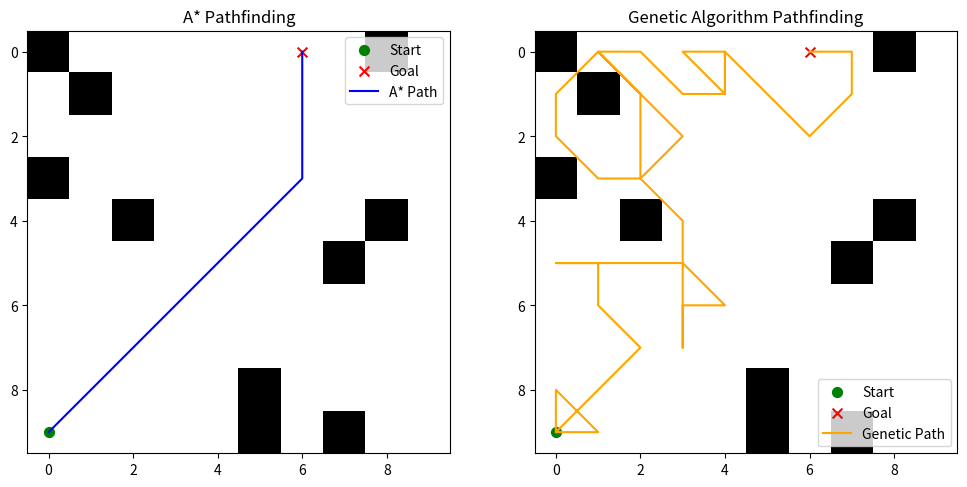

Here is the Python script that generated this plot:
# Import necessary libraries
import numpy as np
import time
import random
# matplotlib to show the grid on the screen like a GUI
import matplotlib.pyplot as plt
# Priority queue for A*
from heapq import heappop, heappush


# Class representing the grid environment
class GridEnvironment:

    # Initialize the grid with size, obstacles, start and goal points
    def __init__(self, size, obstacle_density):
        """
        Initialize the grid environment with obstacles, start, and goal points.

        Parameters:
        - size: Size of the grid (size x size)
        - obstacle_density: Percentage of grid cells occupied by obstacles
        """

        self.size = size
        self.obstacle_density = obstacle_density
        self.grid = self.generate_grid()
        self.start = None
        self.goal = None
        self.place_start_and_goal()

    # This method is responsible for generating a grid
    def generate_grid(self):
        """
        Generate the grid with obstacles based on the specified density.
        Ensure start and goal points are not blocked by obstacles.
        """
        # Create an array filled with zeros, representing an empty grid
        grid = np.zeros((self.size, self.size), dtype=int)

        # Calculates the number of obstacles that will be placed on the grid, self.size * self.size = total # of cells
        # on the grid, multiply by obstacle_density which will be a percentage, divide by 100 to get the fraction
        num_obstacles = int(self.size * self.size * self.obstacle_density / 100)

        # Randomizes the positions of obstacles on the grid
        obstacle_positions = random.sample(range(self.size * self.size), num_obstacles)

        # Iterate through the selected obstacle positions
        for pos in obstacle_positions:

            # For each position, calculate x,y coordinates (positions) using divmod(), x -> row, y -> column
            x, y = divmod(pos, self.size)

            grid[x, y] = 1  # 1 represents an obstacle

            # if the x,y positions are in the start state or goal state, don't put any obstacles on it
            if (x, y) == (9, 0) or (x, y) == (0, 6):
                grid[x, y] = 0  # Ensure start and goal points are not blocked by obstacles

        return grid  # Return the grid with the obstacles

    # This method checks if the x, y coordinates are within the boundaries of the grid
    def is_valid_cell(self, cell):
        """
        Check if a cell is within the grid boundaries and not occupied by an obstacle.

        Parameters:
        - cell: Tuple representing the (x, y) coordinates of the cell.

        Returns:
        - True if the cell is valid, False otherwise.
        """
        x, y = cell

        # Check if the x and y coordinates are within range of the grid, and it's not occupied by an obstacle
        return 0 <= x < self.size and 0 <= y < self.size and self.grid[x, y] != 1

    # This method will be responsible for selecting start and goal VALID cells on the grid
    def place_start_and_goal(self):

        """
        Place the start and goal points on valid and obstacle-free cells.
        """

        # Ensure start and goal are not blocked by obstacles by calling get_valid_random_cell() method
        self.start = self.get_valid_random_cell()
        # If the obtained cell is not valid, it will get a new cell until it finds a valid starting point.
        while not self.is_valid_cell(self.start):
            self.start = self.get_valid_random_cell()

        # Do the same as above, but check if the goal cell is not the same as the starting cell
        self.goal = self.get_valid_random_cell()
        while self.start == self.goal or not self.is_valid_cell(self.goal):
            self.goal = self.get_valid_random_cell()

    # This method returns a random, obstacle free cell in the grid
    def get_valid_random_cell(self):
        """
        Get a random valid and obstacle-free cell.

        Returns:
        - A tuple representing the (x, y) coordinates of a valid cell.
        """
        # Create a list (valid_cells) containing all the valid cells
        # Iterate over all possible (x, y) coordinates and checks if each cell is valid using method is_valid_cell()
        # If a cell is valid, it will be added to the list (valid_cells)
        valid_cells = [(x, y) for x in range(self.size) for y in range(self.size) if self.is_valid_cell((x, y))]

        # If there are no valid cells in the list (empty list)
        if not valid_cells:

            # Handle the case where no valid cells are available (adjust obstacle density, etc.)
            # Regenerate the grid to create new set of obstacles
            self.grid = self.generate_grid()
            return self.get_valid_random_cell()
        # If there is a valid cell available in the list, it will randomly select one cell from the list and return it's
        # (x, y) coordinates
        return random.choice(valid_cells)


# Class representing the Genetic Algorithm for pathfinding
# It will initialize parameters required for genetic algorithm
class GeneticAlgorithm:

    """
     -Crossover rate initialized to 0.8 (80%) to ensure diverse exploration in the grid, which will allow the algorithm
     To explore different paths thus increase the potential of getting a better solution
     -For the mutation rate, it is initialized to 0.2 (20%) which will balance between exploration and exploitation
     A lower mutation rate might lead to slower exploration of the grid, and a higher mutation rate can introduce too
     Much randomness in the population, meaning the individuals will randomly change to the point where they may stray
     Too far from their optimal state. So a balance in the mutation rate is needed, we find that 20% is a good mutation
     rate.

    """

    def __init__(self, grid_env, start, goal, population_size, generations, crossover_rate=0.8, mutation_rate=0.2):
        """
        Initialize the Genetic Algorithm parameters and attributes.

        Parameters:
        - grid_env: Instance of GridEnvironment representing the grid environment.
        - start: Tuple representing the (x, y) coordinates of the start point.
        - goal: Tuple representing the (x, y) coordinates of the goal point.

        - population_size: Size of the population in each generation.
        (Entire set of individuals where each individual represents a possible solution)

        - generations: Number of generations to run the algorithm.
        (Represents a single cycle of the algorithms evolution process, where the algorithm selects a 2 parents for
        reproduction based on their fitness, performs crossover and mutation to produce offsprings and replaces
        individuals in the current population with the new offsprings)

        - crossover_rate: Probability of crossover between parents.
        (combines genetic material from 2 parents to produce new offsprings to introduce diversity thus increasing the
        chance of getting a better solution)

        - mutation_rate: Probability of mutation in the offspring.
         (After crossover, some individuals may undergo mutation which are random changes in the individuals,
         these random changes will help increasing the chance of getting a better solution)

        """

        self.grid_env = grid_env
        self.start = start
        self.goal = goal
        self.population_size = population_size
        self.generations = generations
        self.crossover_rate = crossover_rate
        self.mutation_rate = mutation_rate

    # Method to run the genetic algorithm
    def run_genetic_algorithm(self):

        """
        Run the Genetic Algorithm to find the best path from start to goal.

        Returns:
        - Tuple containing the best path found and its fitness value.
        """
        population = self.initialize_population()

        # Loop over generations, where self.generations is the number of times the loop will execute
        for generation in range(self.generations):
            # Evolve the population through selection, crossover, mutation on it, this will produce a new population
            # The updated population is assigned back to the "population"
            population = self.evolve_population(population)

        # Return the best path and its fitness found in the final population, use "min" function to find the path with
        # The minimum fitness value, the lambda function will calculate the fitness of each path using the fitness
        # Function. The path with the min fitness value will be the optimal path.
        best_path = min(population, key=lambda path: self.fitness(path))

        return best_path, self.fitness(best_path)

    # Method for initializing a population with random paths
    def initialize_population(self):

        """
        Initialize the population with random paths.

        Returns:
        - List of paths representing the initial population.
        """
        # This loop will iterate "population_size" times. For each iteration, it will generate a random path from start
        # To goal using the "generate_random_path" method, the list will contain the random generated paths
        return [self.generate_random_path() for _ in range(self.population_size)]

    # Method for generating random paths
    def generate_random_path(self):

        """
        Generate a random path from start to goal.

        Returns:
        - List representing the random path.
        """
        # Initialize path list containing start point, also set the current to the start point.
        path = [self.start]
        current = self.start

        # While loop that will continue till current arrives to the goal
        while current != self.goal:

            # Get neighbouring cells to the current in the grid environment
            next_moves = get_neighbors(current, self.grid_env)
            # If there are no valid moves (next_moves list is empty) the loop will break
            if not next_moves:
                break  # No valid moves

            # Get a random choice for the next move
            next_move = random.choice(next_moves)

            # Append the next_move to the path list
            path.append(next_move)
            # Update the current to the newly selected next_move
            current = next_move

        return path

    # Method to evolve the population
    def evolve_population(self, population):

        """
        Evolve the population through selection, crossover, and mutation.

        Parameters:
        - population: List of paths representing the current population.

        Returns:
        - List of paths representing the new population.
        """

        # Initialize the empty list
        new_population = []

        # Implement elitism (copy over the best individuals (best paths) )
        # Take 10% of population size and round the number by using int()
        elites = int(0.1 * self.population_size)

        # Sorts the population based on the fitness of each path, with lowest fitness function to be first (best path)
        # Then store it in the new_population list
        new_population.extend(sorted(population, key=lambda path: self.fitness(path))[:elites])

        # Loop until the size of the new population reaches the desired population size
        while len(new_population) < self.population_size:

            # Select 2 parents randomly from the old population
            parent1, parent2 = random.sample(population, 2)

            # If a randomly generated number (0 to 1) is less than the crossover rate, then the crossover will be
            # Performed
            if random.random() < self.crossover_rate:
                child = self.crossover(parent1, parent2)
            else:
                child = parent1  # No crossover, just copy the parent

            # If a randomly generated number between 0 and 1 is less than the mutation rate, then the mutation will be
            # Performed
            if random.random() < self.mutation_rate:
                child = self.mutate(child)

            # Add to the list after determining the child's path
            new_population.append(child)

        return new_population

    # Method that performs crossover
    def crossover(self, parent1, parent2):

        """
        Perform crossover between two parents.

        Parameters:
        - parent1: List representing the first parent.
        - parent2: List representing the second parent.

        Returns:
        - List representing the child path after crossover.
        """

        # Implement two-point crossover; 2 random points are selected
        # For example, select two random points and swap the segments between them
        # minus 1 to ensure the points are within  bounds
        point1, point2 = sorted(random.sample(range(1, min(len(parent1), len(parent2)) - 1), 2))

        # Extracts sub path from beginning of parent1 to point 1 + extract sub path from point 1 to point2 + extract
        # sub path from point2 to the end of parent1
        # This combines the genetic material between 2 parents to give to the child
        child = parent1[:point1] + parent2[point1:point2] + parent1[point2:]
        return child

    # Method for mutation
    def mutate(self, path):

        """
        Perform mutation on a path.

        Parameters:
        - path: List representing the path to be mutated.

        Returns:
        - List representing the mutated path.
        """

        # Implement path mutation
        # For example, randomly select a point in the path and change it to a valid neighbor

        # Create a copy of the original path, to compare between the original path and the mutated path
        mutated_path = path.copy()

        # Select random index within the mutated path, excluding the start and goal state since they shouldn't be
        # mutated, minus 2 so the index fall within the bounds of the mutated path
        index = random.randint(1, len(mutated_path) - 2)

        # Get the selected index in the mutated path list and replace it with a random neighbor
        mutated_path[index] = random.choice(get_neighbors(mutated_path[index], self.grid_env))

        return mutated_path

    # Method for calculating fitness function
    def fitness(self, path):

        """
        Calculate the fitness of a path based on path length and distance to the goal.

        Parameters:
        - path: List representing the path.

        Returns:
        - Fitness value of the path.
        """

        # Calculating fitness, sum up the length of the path + heuristic value for the estimated distance from start
        # to goal. path[-1] for the current position to the goal
        return len(path) + heuristic(path[-1], self.grid_env.goal)


# Heuristic function for A* search
def heuristic(a, b):

    """
    Calculate the Manhattan distance heuristic between two points.

    Parameters:
    - a: Tuple representing the (x, y) coordinates of the first point.
    - b: Tuple representing the (x, y) coordinates of the second point.

    Returns:
    - Manhattan distance between the two points.
    """

    # Calculate manhattan distance between a and b
    # a[0] - b[0] calculates abs difference in the x coordinates
    # a[1] - b[1] calculates abs difference in the y coordinates
    # Adding these together will give the total manhattan distance
    return abs(a[0] - b[0]) + abs(a[1] - b[1])


# A* search algorithm
def astar_search(grid_env, start, goal):

    """
    Perform A* search to find the path from start to goal.

    Parameters:
    - grid_env: Instance of GridEnvironment representing the grid environment.
    - start: Tuple representing the (x, y) coordinates of the start point.
    - goal: Tuple representing the (x, y) coordinates of the goal point.

    Returns:
    - List representing the path from start to goal.

    """
    # Priority queue that stores (estimated cost from start to current point, current point itself)
    # Here we represent the start point
    open_set = [(0, start)]

    # A dictionary which will store the parent of each explored point
    came_from = {}

    # Dictionary which will keep track of the cost of the best path from start point to each encountered point so far
    g_score = {start: 0}
    # Dictionary stores the estimated cost of the cheapest path from start to goal point
    f_score = {start: heuristic(start, goal)}

    # The loop will continue until there are no more point to explore
    while open_set:
        # Retrieve point with the lowest score from the open_set
        current = heappop(open_set)[1]
        # If this point (current) is the goal then reconstruct the path from the parent (came_from) dic. to the goal
        if current == goal:
            path = reconstruct_path(came_from, goal)
            return path

        # Explore neighbors of the current point, for each neighbor calculate(g_score) the cost of reaching the neighbor
        # through the current point
        for neighbor in get_neighbors(current, grid_env):
            tentative_g_score = g_score[current] + 1
            # If the neighbor is not visited yet or if the g_score is lower the the previously recorded g_score
            if neighbor not in g_score or tentative_g_score < g_score[neighbor]:

                # Then update the following dictionaries
                came_from[neighbor] = current
                g_score[neighbor] = tentative_g_score
                f_score[neighbor] = tentative_g_score + heuristic(neighbor, goal)
                heappush(open_set, (f_score[neighbor], neighbor))

    # Did not find the goal (no valid path from start to goal)
    return None  # No path found


# Method for finding the neighbors
def get_neighbors(cell, grid_env):

    """
    Get valid neighbors of a cell in the grid.

    Parameters:
    - cell: Tuple representing the (x, y) coordinates of the cell.
    - grid_env: Instance of GridEnvironment representing the grid environment.

    Returns:
    - List of valid neighboring cells.
    """
    # Get coordinates of cell
    x, y = cell
    # Get all possible neighbors around a cell
    # Covers all neighbors in 3x3 square around cell
    neighbors = [(x + i, y + j) for i in [-1, 0, 1] for j in [-1, 0, 1]]
    # Filter out invalid neighboring cells
    return [neighbor for neighbor in neighbors if grid_env.is_valid_cell(neighbor)]


def reconstruct_path(came_from, current):

    """
    Reconstruct the path from start to current based on the came_from dictionary.

    Parameters:
    - came_from: Dictionary containing the mapping of cells to their predecessors.
    - current: Tuple representing the (x, y) coordinates of the current cell.

    Returns:
    - List representing the reconstructed path.
    """
    # Initialize path list containing current cell
    path = [current]

    # Reconstruct path tracing from the predecessor
    while current in came_from:
        current = came_from[current]

        # Add to the list
        path.append(current)

        # Since it's in a reverse order, we will reverse it again to get the correct order
    return path[::-1]


# Function to run an algorithm once and measure time
def run_algorithm_once(algorithm, grid_env, start, goal):

    """
    Run a pathfinding algorithm once and measure the time taken.

    Parameters:
    - algorithm: String indicating the algorithm ('A*' or 'Genetic').
    - grid_env: Instance of GridEnvironment representing the grid environment.
    - start: Tuple representing the (x, y) coordinates of the start point.
    - goal: Tuple representing the (x, y) coordinates of the goal point.

    Returns:
    - Tuple containing the path, cost, and time taken by the algorithm.
    """

    # Record the time when we start the algorithm
    start_time = time.time()

    if algorithm == 'A*':

        # Call A* algorithm
        path = astar_search(grid_env, start, goal)

        # Calculate the cost of the path if it exists, else set to infinity
        cost = len(path) if path is not None else float('inf')

    else:  # algorithm == 'Genetic'
        genetic_algorithm = GeneticAlgorithm(grid_env, start, goal, population_size=10, generations=50)

        # Run the genetic algorithm and retrieve the resulting path and cost
        path, cost = genetic_algorithm.run_genetic_algorithm()

    end_time = time.time()

    # Return the path and the cost and the time it needed to execute the algorithm
    return path, cost, end_time - start_time


# Constants
size = 10
obstacle_density = 10
generations = 50
start = (9, 0)
goal = (0, 6)

# Create grid environment
grid_env = GridEnvironment(size, obstacle_density)

# Run A* algorithm once and measure time
astar_path, astar_cost, astar_time = run_algorithm_once('A*', grid_env, start, goal)
# If a path is found
if astar_path:
    print("A* Algorithm:")
    print(f"Time: {astar_time:.5f} seconds")
    print(f"Path: {astar_path}")
    print(f"Path Cost (transmissions count): {astar_cost}")

# Run Genetic Algorithm once and measure time
genetic_path, genetic_cost, genetic_time = run_algorithm_once('Genetic', grid_env, start, goal)

# If a path is found
if genetic_path is not None:
    print("\nGenetic Algorithm:")
    print(f"Time: {genetic_time:.5f} seconds")
    print(f"Path: {genetic_path}")
    print(f"Path Cost (transmissions count): {genetic_cost}")

# Visualization
plt.figure(figsize=(12, 6))

# A* Visualization
plt.subplot(1, 2, 1)
plt.imshow(grid_env.grid, cmap='binary', origin='upper')
plt.scatter(start[1], start[0], color='green', s=50, marker='o', label='Start')
plt.scatter(goal[1], goal[0], color='red', s=50, marker='x', label='Goal')
if astar_path is not None:
    path_x, path_y = zip(*astar_path)
    plt.plot(path_y, path_x, color='blue', label='A* Path')
plt.title("A* Pathfinding")
plt.legend()

# Genetic Algorithm Visualization
plt.subplot(1, 2, 2)
plt.imshow(grid_env.grid, cmap='binary', origin='upper')
plt.scatter(start[1], start[0], color='green', s=50, marker='o', label='Start')
plt.scatter(goal[1], goal[0], color='red', s=50, marker='x', label='Goal')
if genetic_path is not None:
    path_x, path_y = zip(*genetic_path)
    plt.plot(path_y, path_x, color='orange', label='Genetic Path')
plt.title("Genetic Algorithm Pathfinding")
plt.legend()

# Display the visuals
plt.show()